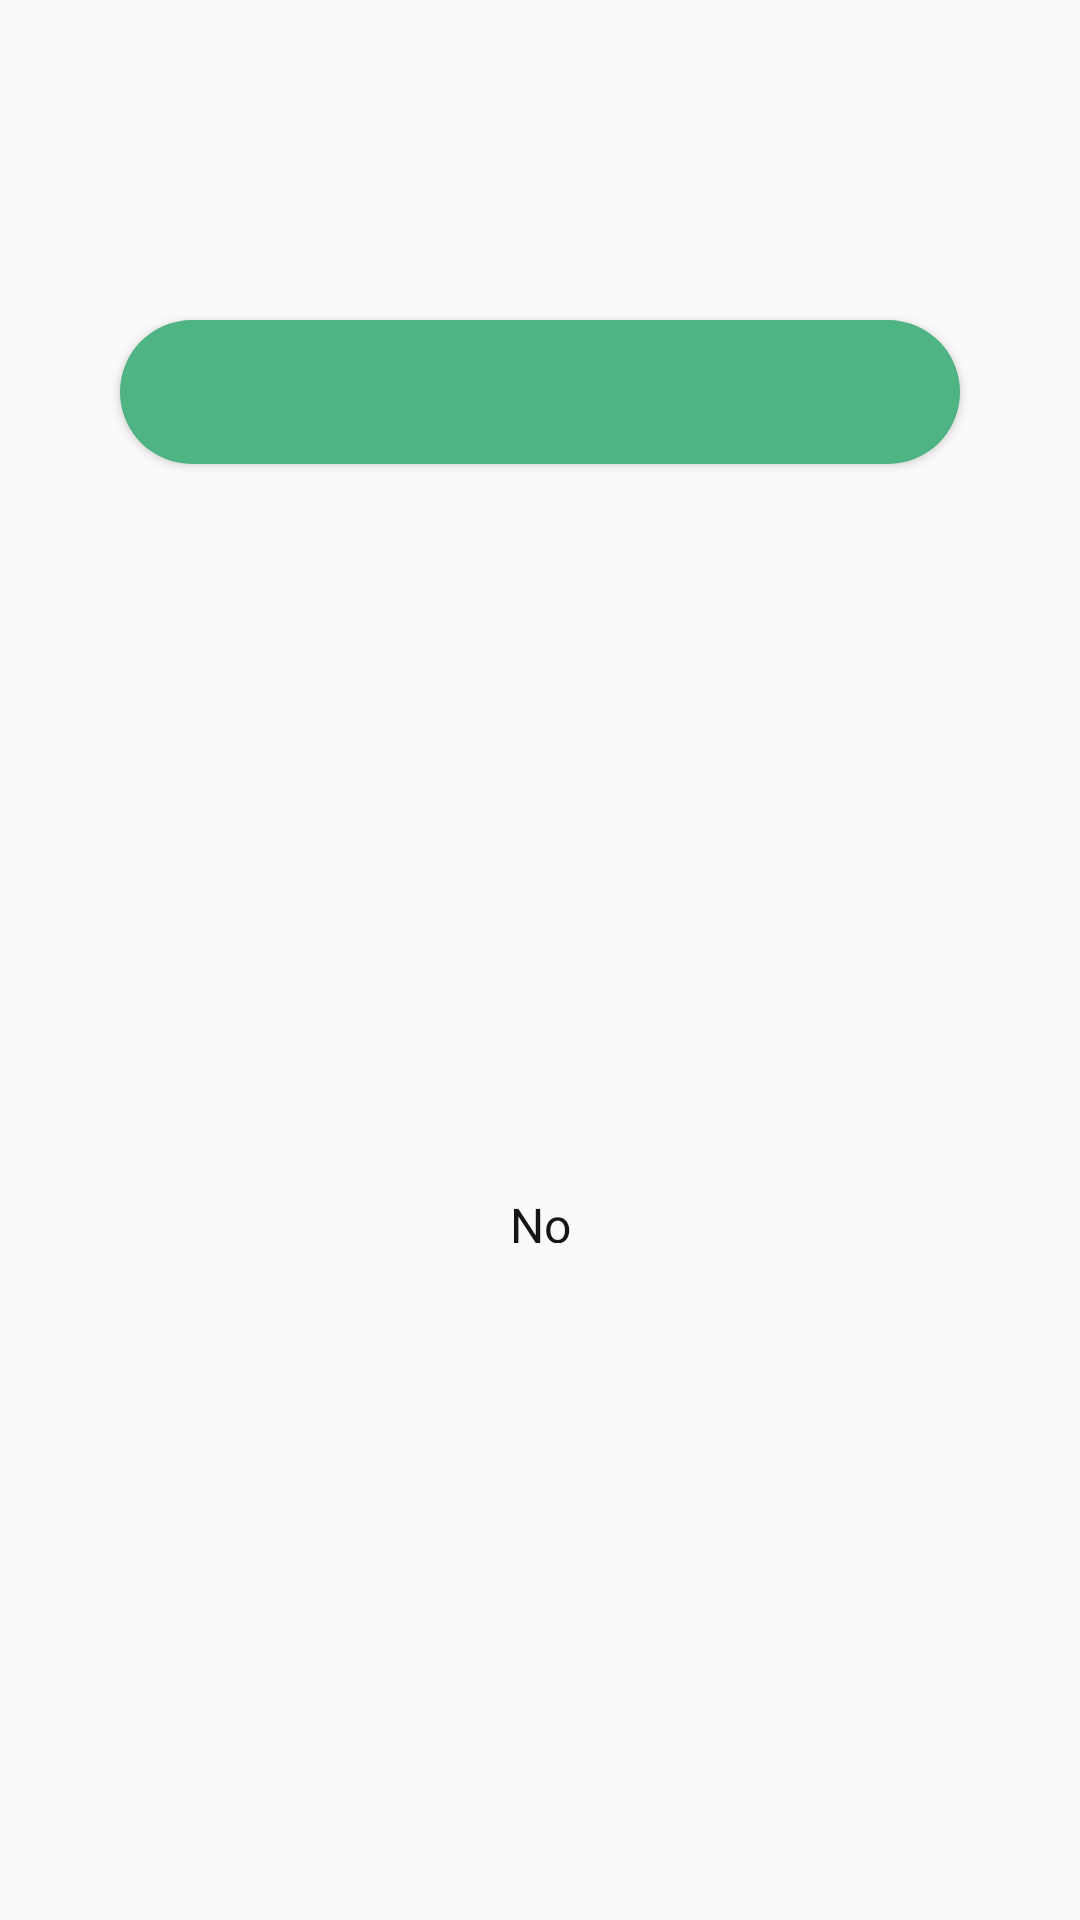

This screen was rendered from an Android layout file. Write that file and the resources it references.
<!-- AndroidManifest.xml: application theme AppTheme -->
<!-- res/layout/popup_yes_no.xml -->
<?xml version="1.0" encoding="utf-8"?>

<androidx.constraintlayout.widget.ConstraintLayout xmlns:android="http://schemas.android.com/apk/res/android"
    android:layout_width="match_parent"
    android:layout_height="match_parent"
    xmlns:app="http://schemas.android.com/apk/res-auto"
    xmlns:tools="http://schemas.android.com/tools"
    >



    <TextView
        android:layout_width="wrap_content"
        android:layout_height="wrap_content"
        android:textSize="37sp"
        android:layout_gravity="center_horizontal"
        android:gravity="center_horizontal"
        tools:text="Donate"
        android:textColor="?android:textColorPrimary"
        android:textStyle="bold"
        app:layout_constraintEnd_toEndOf="parent"
        app:layout_constraintStart_toStartOf="parent"
        app:layout_constraintTop_toTopOf="parent"
        android:layout_marginTop="10dp"
        android:id="@+id/small_question_text_view_yes_no_popup"/>

    <TextView
        android:layout_width="wrap_content"
        android:layout_height="wrap_content"
        android:textSize="20sp"
        android:layout_marginStart="10dp"
        android:layout_marginEnd="10dp"
        android:layout_gravity="center_horizontal"
        android:gravity="center_horizontal"
        tools:text="Donate"
        android:textColor="?android:textColorPrimary"
        android:textStyle="bold"
        app:layout_constraintEnd_toEndOf="parent"
        app:layout_constraintStart_toStartOf="parent"
        app:layout_constraintTop_toBottomOf="@id/small_question_text_view_yes_no_popup"
        android:id="@+id/full_question_text_view_yes_no_popup"/>

    <Button
        android:id="@+id/yes_button_popup_yes_no"
        android:layout_width="0dp"
        android:layout_height="wrap_content"
        android:layout_marginStart="40dp"
        android:layout_marginEnd="40dp"
        android:layout_marginBottom="8dp"
        android:layout_marginTop="20dp"
        android:background="@drawable/buttons_background"
        android:textAllCaps="false"
        android:textColor="@color/colorWhite"
        app:layout_constraintEnd_toEndOf="parent"
        app:layout_constraintStart_toStartOf="parent"
        app:layout_constraintTop_toBottomOf="@id/full_question_text_view_yes_no_popup" />

    <TextView
        android:id="@+id/no_button_popup_yes_no"
        android:layout_width="wrap_content"
        android:layout_height="37dp"
        android:layout_marginStart="50dp"
        android:layout_marginTop="25dp"
        android:layout_marginEnd="50dp"
        android:layout_marginBottom="8dp"
        android:paddingStart="50dp"
        android:paddingTop="10dp"
        android:paddingEnd="50dp"
        android:paddingBottom="10dp"
        android:text="No"
        android:textAllCaps="false"
        android:textColor="?android:textColorPrimary"
        app:layout_constraintBottom_toBottomOf="parent"
        app:layout_constraintEnd_toEndOf="parent"
        app:layout_constraintStart_toStartOf="parent"
        app:layout_constraintTop_toBottomOf="@id/yes_button_popup_yes_no" />


</androidx.constraintlayout.widget.ConstraintLayout>
<!-- resources referenced by this layout -->
<resources>
  <color name="colorWhite">#F7F7F7</color>
  <!-- drawable buttons_background (drawable) -->
  <?xml version="1.0" encoding="utf-8"?>
  
  <shape android:shape="rectangle" xmlns:android="http://schemas.android.com/apk/res/android">
  
  
      <corners android:radius="30dp" />
      <solid android:color="@color/colorAccent" />
  </shape>
  <style name="AppTheme" parent="Theme.AppCompat.Light.NoActionBar">
          
          <item name="colorPrimary">@color/colorPrimary</item>
          <item name="colorPrimaryDark">@color/colorPrimaryDark</item>
          <item name="colorAccent">@color/colorAccent</item>
          <item name="windowNoTitle">true</item>
          <item name="windowActionBar">false</item>
          <item name="android:windowFullscreen">true</item>
          <item name="android:windowContentOverlay">@null</item>
          <item name="android:textColorPrimary">@color/black161616</item>
          <item name="android:textColorSecondary">@color/theWhitest</item>
          <item name="bottomSheetDialogTheme">@style/AppBottomSheetDialogTheme</item>
  
          <item name="android:textViewStyle">@style/TextViewStyle</item>
          <item name="buttonStyle">@style/ButtonStyle</item>
          <item name="editTextStyle">@style/EditTextStyle</item>
          <item name="radioButtonStyle">@style/RadioButtonStyle</item>
  
  
      </style>
  <color name="colorAccent">#4FB484</color>
  <color name="colorPrimary">#161616</color>
  <color name="colorPrimaryDark">#000</color>
  <color name="black161616">#161616</color>
  <color name="theWhitest">#fff</color>
  <style name="AppBottomSheetDialogTheme" parent="Theme.Design.Light.BottomSheetDialog">
          <item name="bottomSheetStyle">@style/AppModalStyle</item>
      </style>
  <style name="TextViewStyle" parent="Widget.AppCompat.TextView.SpinnerItem">
          <item name="fontFamily">@font/montserrat</item>
          <item name="android:textColor">@color/black161616</item>
      </style>
  <style name="ButtonStyle" parent="Widget.AppCompat.Button">
          <item name="fontFamily">@font/montserrat</item>
      </style>
  <style name="EditTextStyle" parent="Widget.AppCompat.EditText">
          <item name="fontFamily">@font/montserrat</item>
      </style>
  <style name="RadioButtonStyle" parent="Widget.AppCompat.CompoundButton.RadioButton">
          <item name="fontFamily">@font/montserrat</item>
          <item name="colorControlNormal">@color/black161616</item>
      </style>
  <style name="AppModalStyle" parent="Widget.Design.BottomSheet.Modal">
          <item name="background">@drawable/drop_up_menu_background</item>
  
  
      </style>
  <!-- drawable drop_up_menu_background (drawable) -->
  <?xml version="1.0" encoding="utf-8"?>
  
  <shape android:shape="rectangle" xmlns:android="http://schemas.android.com/apk/res/android">
  
      <corners android:topLeftRadius="30dp" android:topRightRadius="30dp"/>
      <solid android:color="@color/theWhitest"/>
  </shape>
</resources>
